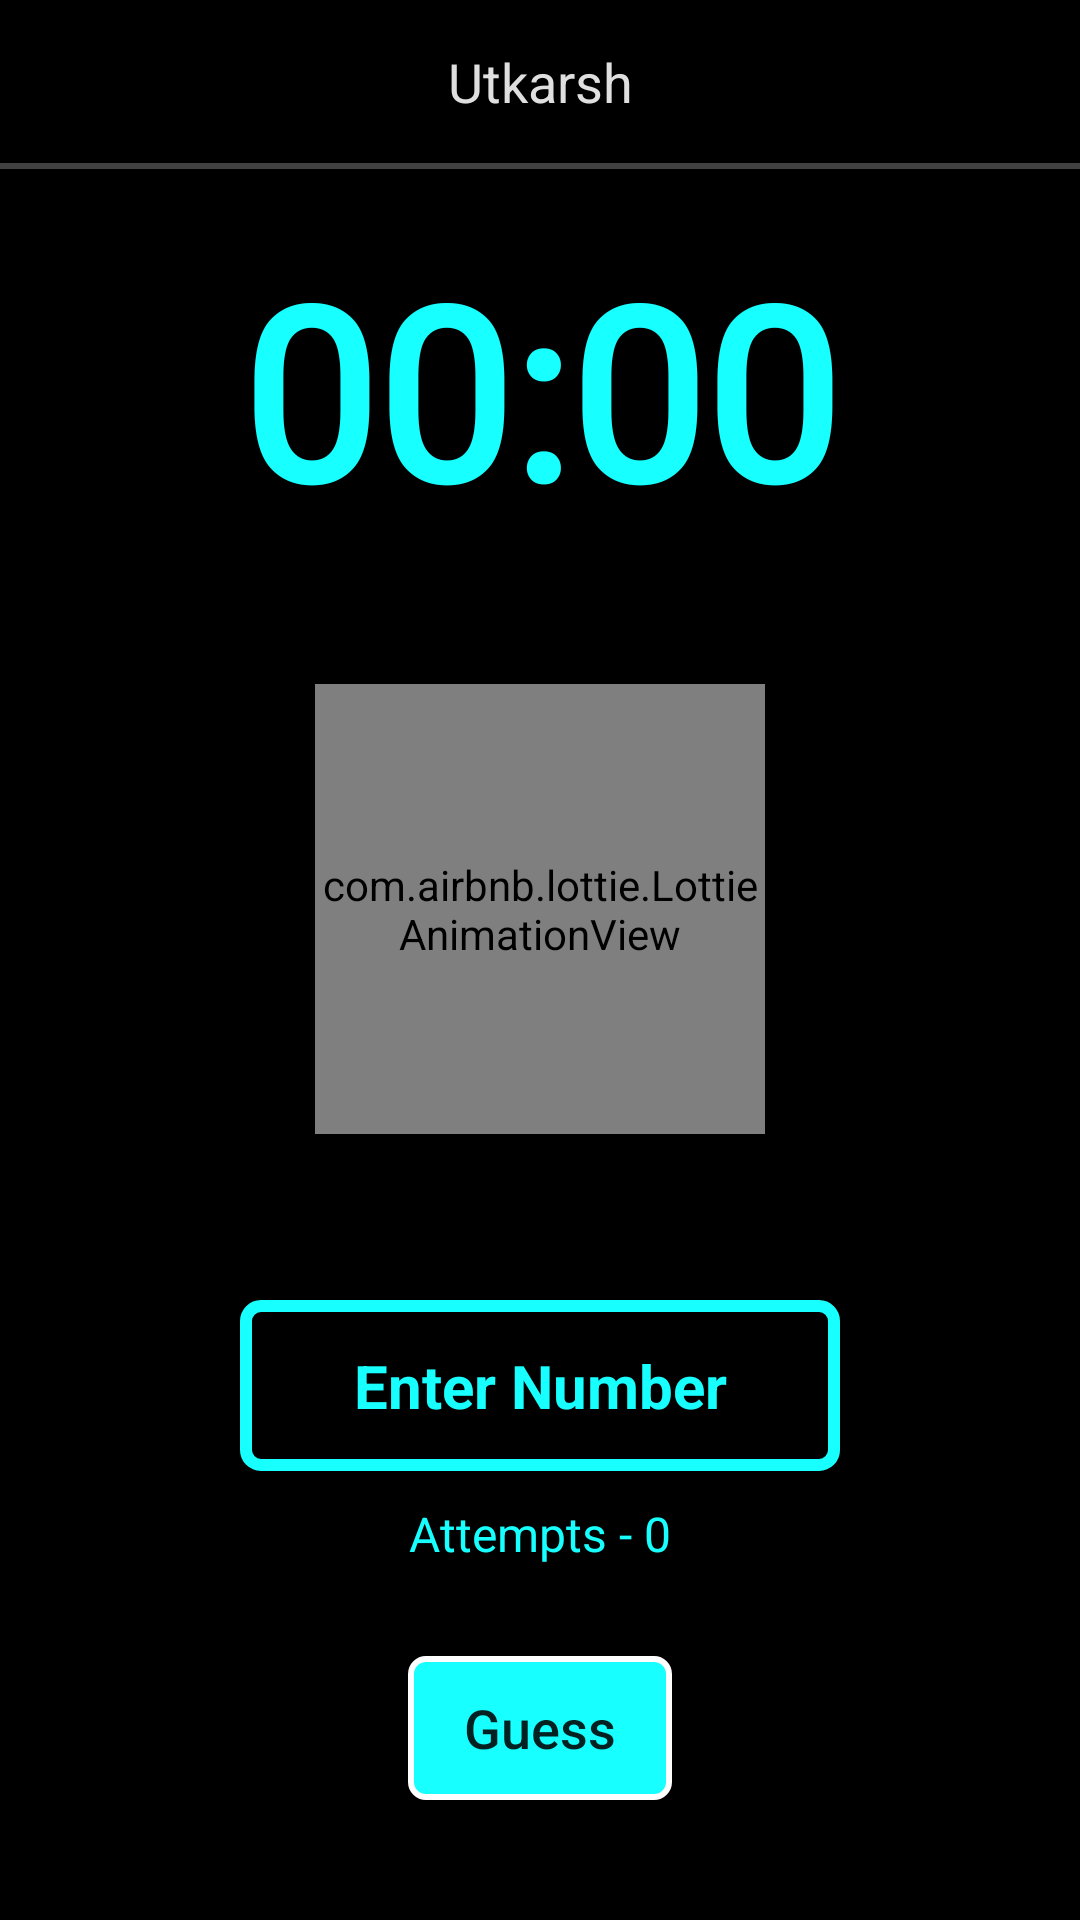

Write the Android layout XML for this screen, with the resource values it uses.
<!-- AndroidManifest.xml: application theme AppTheme -->
<!-- res/layout/activity_main.xml -->
<?xml version="1.0" encoding="utf-8"?>
<RelativeLayout xmlns:android="http://schemas.android.com/apk/res/android"
    xmlns:app="http://schemas.android.com/apk/res-auto"
    xmlns:tools="http://schemas.android.com/tools"
    android:background="#000"
    android:layout_width="match_parent"
    android:layout_height="match_parent"
    tools:context=".MainActivity">

    <RelativeLayout
        android:id="@+id/top_layout"
        android:layout_width="match_parent"
        android:layout_height="wrap_content">

        <TextView
            android:id="@+id/tv_toptext"
            android:textAlignment="center"
            android:layout_marginTop="15dp"
            android:layout_marginBottom="15dp"
            android:text="Utkarsh"
            android:textSize="18sp"
            android:textColor="#dfdfdf"
            android:layout_width="match_parent"
            android:layout_height="wrap_content"
            android:gravity="center_horizontal"/>

        <LinearLayout
            android:layout_below="@+id/tv_toptext"
            android:background="#414141"
            android:layout_width="match_parent"
            android:layout_height="2dp"/>

    </RelativeLayout>

    <RelativeLayout
        android:id="@+id/timer_layout"
        android:layout_below="@+id/top_layout"
        android:layout_width="match_parent"
        android:layout_height="wrap_content">

        <TextView
            android:layout_centerInParent="true"
            android:id="@+id/tv_timer"
            android:layout_marginTop="20dp"
            android:layout_marginBottom="20dp"
            android:visibility="visible"
            android:layout_width="wrap_content"
            android:layout_height="wrap_content"
            android:fontFamily="@font/aldrich"
            android:text="00:00"
            android:textColor="#17ffff"
            android:textSize="80sp"
            android:textStyle="bold"/>

        <TextView
            android:visibility="gone"
            android:id="@+id/timeout_text"
            android:textStyle="bold"
            android:textSize="40sp"
            android:textColor="#d00439"
            android:fontFamily="@font/aldrich"
            android:text="TIME OUT !"
            android:layout_centerInParent="true"
            android:layout_width="wrap_content"
            android:layout_height="wrap_content"/>

        <TextView
            android:visibility="gone"
            android:id="@+id/completed_text"
            android:textStyle="bold"
            android:textSize="40sp"
            android:textColor="#06c585"
            android:fontFamily="@font/aldrich"
            android:text="SUCCESS !"
            android:layout_centerInParent="true"
            android:layout_width="wrap_content"
            android:layout_height="wrap_content"/>

    </RelativeLayout>

    <RelativeLayout
        android:layout_below="@+id/timer_layout"
        android:layout_above="@id/number_layout"
        android:layout_width="match_parent"
        android:layout_height="match_parent">

        <com.airbnb.lottie.LottieAnimationView
            android:id="@+id/lottie_animation_one"
            android:layout_centerInParent="true"
            android:layout_width="150dp"
            app:lottie_autoPlay="true"
            app:lottie_loop="true"
            app:lottie_fileName="timer.json"
            android:layout_height="150dp"/>

        <com.airbnb.lottie.LottieAnimationView
            android:visibility="gone"
            android:id="@+id/lottie_animation_two"
            android:layout_centerInParent="true"
            android:layout_width="150dp"
            app:lottie_autoPlay="true"
            app:lottie_loop="false"
            app:lottie_fileName="timeout.json"
            android:layout_height="150dp"/>

        <com.airbnb.lottie.LottieAnimationView
            android:visibility="gone"
            android:id="@+id/lottie_animation_three"
            android:layout_centerInParent="true"
            android:layout_width="200dp"
            app:lottie_autoPlay="true"
            app:lottie_loop="false"
            app:lottie_fileName="succesn.json"
            android:layout_height="200dp"/>

    </RelativeLayout>

    <RelativeLayout
        android:id="@+id/number_layout"
        android:layout_above="@+id/layout_bottom"
        android:layout_width="match_parent"
        android:layout_height="wrap_content">

        <EditText
            android:id="@+id/et_input"
            android:inputType="number"
            android:layout_marginTop="30dp"
            android:textStyle="bold"
            android:padding="15dp"
            android:gravity="center"
            android:textColorHint="@color/colorAccent"
            android:textColor="@color/colorAccent"
            android:layout_marginRight="80dp"
            android:layout_marginLeft="80dp"
            android:background="@drawable/btn_shape_round"
            android:textSize="20sp"
            android:hint="Enter Number"
            android:layout_width="match_parent"
            android:layout_height="wrap_content"/>

        <TextView
            android:id="@+id/try_count_tv"
            android:layout_marginTop="10dp"
            android:layout_centerHorizontal="true"
            android:layout_below="@+id/et_input"
            android:layout_width="wrap_content"
            android:textSize="16sp"
            android:textColor="@color/colorAccent"
            android:text="Attempts - 0"
            android:layout_height="wrap_content"/>

        <EditText
            android:visibility="gone"
            android:id="@+id/et_result"
            android:inputType="number"
            android:layout_marginTop="30dp"
            android:textStyle="bold"
            android:padding="15dp"
            android:text="Right Answer  -  18"
            android:gravity="center"
            android:textColorHint="@color/colorAccent"
            android:textColor="@color/colorAccent"
            android:layout_marginRight="80dp"
            android:layout_marginLeft="80dp"
            android:background="@drawable/btn_shape_round"
            android:textSize="20sp"
            android:layout_width="match_parent"
            android:layout_height="wrap_content"/>

    </RelativeLayout>

    <RelativeLayout
        android:id="@+id/layout_bottom"
        android:layout_marginTop="30dp"
        android:layout_alignParentBottom="true"
        android:layout_marginBottom="40dp"
        android:layout_width="match_parent"
        android:layout_height="wrap_content">

        <Button
            android:textAllCaps="false"
            android:id="@+id/bt_guess"
            android:layout_centerHorizontal="true"
            android:textSize="18sp"
            android:text="Guess"
            android:background="@drawable/btn_gradient"
            android:layout_width="wrap_content"
            android:layout_height="wrap_content"/>

        <Button
            android:visibility="gone"
            android:textAllCaps="false"
            android:id="@+id/bt_results"
            android:layout_centerHorizontal="true"
            android:textSize="18sp"
            android:text="      Results      "
            android:background="@drawable/btn_gradient"
            android:layout_width="wrap_content"
            android:layout_height="wrap_content"/>

    </RelativeLayout>

</RelativeLayout>
<!-- resources referenced by this layout -->
<resources>
  <color name="colorAccent">#17ffff</color>
  <!-- drawable btn_gradient (drawable) -->
  <?xml version="1.0" encoding="utf-8"?>
  <shape xmlns:android="http://schemas.android.com/apk/res/android">
  
      <corners android:radius="5dp"/>
      <stroke
          android:width="2dp"
          android:color="#fff" />
      <solid android:color="@color/colorPrimary"/>
  
  </shape>
  <!-- drawable btn_shape_round (drawable-v24) -->
  <?xml version="1.0" encoding="utf-8"?>
  <shape xmlns:android="http://schemas.android.com/apk/res/android"
      android:padding="16dp"
      android:shape="rectangle">
      <size android:height="40dp"/>
      <stroke
          android:width="4dp"
          android:color="@color/colorPrimary" />
      <corners android:radius="5dp"/>
  </shape>
  <style name="AppTheme" parent="Theme.AppCompat.Light.NoActionBar">
          
          <item name="colorPrimary">@color/colorPrimary</item>
          <item name="colorPrimaryDark">@color/colorPrimaryDark</item>
          <item name="colorAccent">@color/colorAccent</item>
      </style>
  <color name="colorPrimary">#17ffff</color>
  <color name="colorPrimaryDark">#17ffff</color>
</resources>
